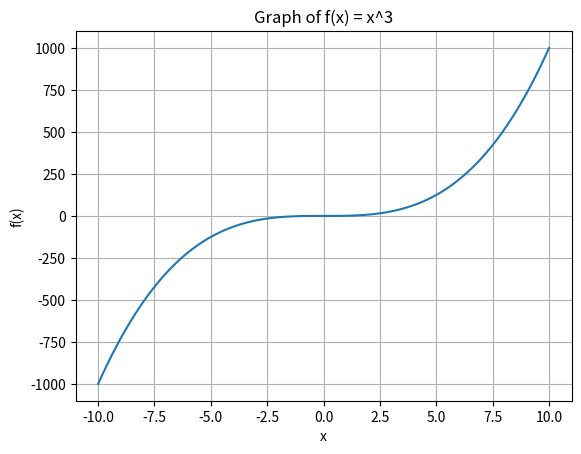

Write the Python code that produced this figure.

# plot a graph of the function f(x) = x^3
import matplotlib.pyplot as plt
import numpy as np
x = np.linspace(-10, 10, 100)
y = x**3
plt.plot(x, y)
plt.title('Graph of f(x) = x^3')
plt.xlabel('x')
plt.ylabel('f(x)')
plt.grid()
plt.show()
